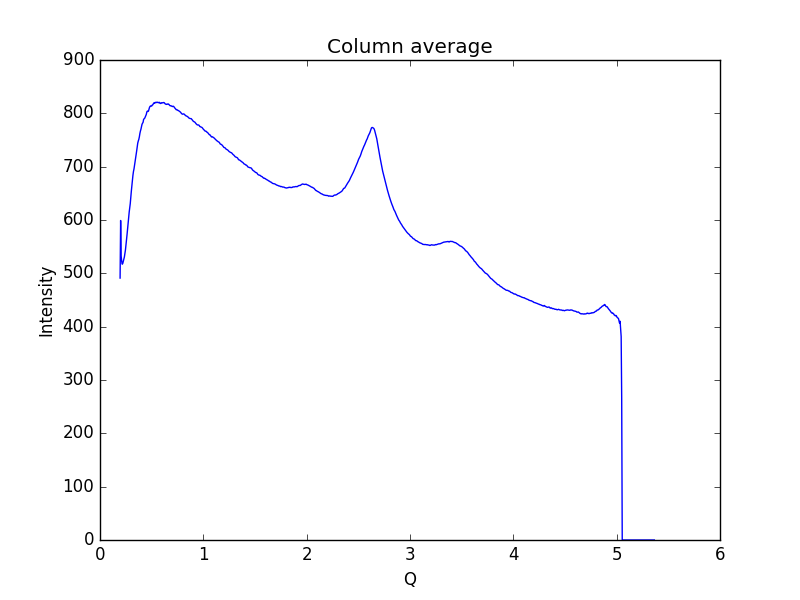

Source data for this figure (header and first rows):
0.19448614755544588, 491.107
0.1997, 599.1
0.2048, 532.4
0.21, 522.3
0.2152, 517.1
0.2204, 518.5
0.2255, 522.5
0.2307, 526.3
0.2359, 530.7
0.2411, 537
0.2462, 543.8
0.2514, 553
0.2566, 561.8
0.2618, 572.7
0.2669, 583.8
0.2721, 595
0.2773, 605.7
0.2825, 614.7
0.2876, 623
0.2928, 630.8
0.298, 641.3
0.3032, 654
0.3083, 664.9
0.3135, 673.9
0.3187, 683.7
0.3239, 691
0.329, 695.8
0.3342, 702.5
0.3394, 709.1
0.3446, 716.4
0.3497, 722.6
0.3549, 729.6
0.3601, 737.2
0.3653, 744.1
0.3704, 748.1
0.3756, 751.2
0.3808, 755.9
0.386, 762.1
0.3911, 766.8
0.3963, 770.3
0.4015, 774.6
0.4067, 779.5
0.4118, 781.5
0.417, 783.3
0.4222, 788.8
0.4274, 789.8
0.4325, 790.8
0.4377, 793
0.4429, 795.5
0.4481, 798
0.4532, 802.6
0.4584, 804.2
0.4636, 803.4
0.4688, 804
0.4739, 807.7
0.4791, 811.1
0.4843, 812.9
0.4895, 814
0.4946, 813.6
0.4998, 813.6
0.505, 815.5
... 939 more rows
